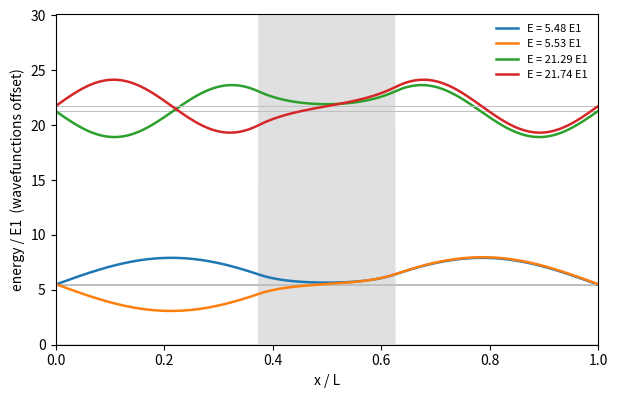
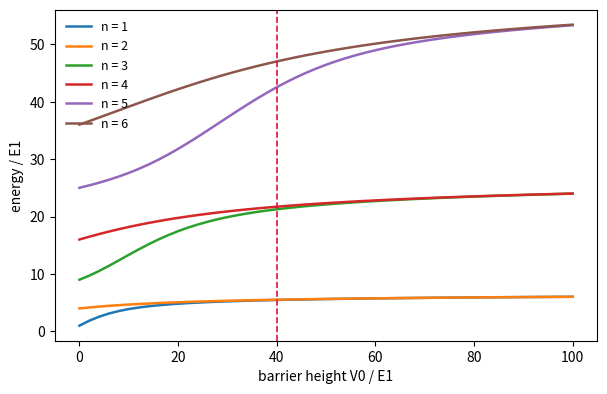

Here is the Python script that generated these plots, in order:
import time

import numpy as np
from scipy.linalg import eigh_tridiagonal
import matplotlib.pyplot as plt
plt.rcParams["figure.dpi"] = 150

E1 = np.pi**2 / 2  # ground-state energy of the empty box (hbar = m = L = 1)


def solve_box(v0, n_grid=1500, n_states=4, width=0.25):
    """Lowest eigenstates of a unit box with a central barrier of height v0."""
    x = np.linspace(0.0, 1.0, n_grid + 2)[1:-1]  # interior points, psi = 0 at walls
    dx = x[1] - x[0]
    v = np.where(np.abs(x - 0.5) < width / 2, v0, 0.0)
    diag = 1.0 / dx**2 + v
    off = np.full(n_grid - 1, -0.5 / dx**2)
    energies, vectors = eigh_tridiagonal(
        diag, off, select="i", select_range=(0, n_states - 1)
    )
    return x, v, energies, vectors / np.sqrt(dx)

V0 = 40   # barrier height in units of E1; try 0, 20, 60, 100

x_now, v_now, e_now, psi_now = solve_box(V0 * E1)

fig_psi, ax_psi = plt.subplots(figsize=(7, 4.3))
ax_psi.fill_between(x_now, 0.0, v_now / E1, color="0.88")
for e_i, psi_i in zip(e_now / E1, psi_now.T):
    ax_psi.axhline(e_i, color="0.75", lw=0.7)
    ax_psi.plot(x_now, e_i + 1.6 * psi_i, lw=1.8, label=f"E = {e_i:.2f} E1")
ax_psi.set_xlabel("x / L")
ax_psi.set_ylabel("energy / E1  (wavefunctions offset)")
ax_psi.set_xlim(0, 1)
ax_psi.set_ylim(0, float(np.max(e_now / E1)) * 1.25 + 3)
ax_psi.legend(loc="upper right", fontsize=8, frameon=False)
fig_psi

n_sweep = 2000
heights = np.linspace(0.0, 100.0, 51)
t0 = time.perf_counter()
sweep = (
    np.array([solve_box(h * E1, n_grid=n_sweep, n_states=6)[2] for h in heights])
    / E1
)
t_sweep = time.perf_counter() - t0

print(
    f"Diagonalized a {n_sweep} x {n_sweep} Hamiltonian at {len(heights)} "
    f"barrier heights in {t_sweep:.2f} s."
)

fig_corr, ax_corr = plt.subplots(figsize=(7, 4.3))
for n_idx in range(sweep.shape[1]):
    ax_corr.plot(heights, sweep[:, n_idx], lw=1.8, label=f"n = {n_idx + 1}")
ax_corr.axvline(V0, color="crimson", ls="--", lw=1.2)
ax_corr.set_xlabel("barrier height V0 / E1")
ax_corr.set_ylabel("energy / E1")
ax_corr.legend(frameon=False, fontsize=9)
fig_corr
